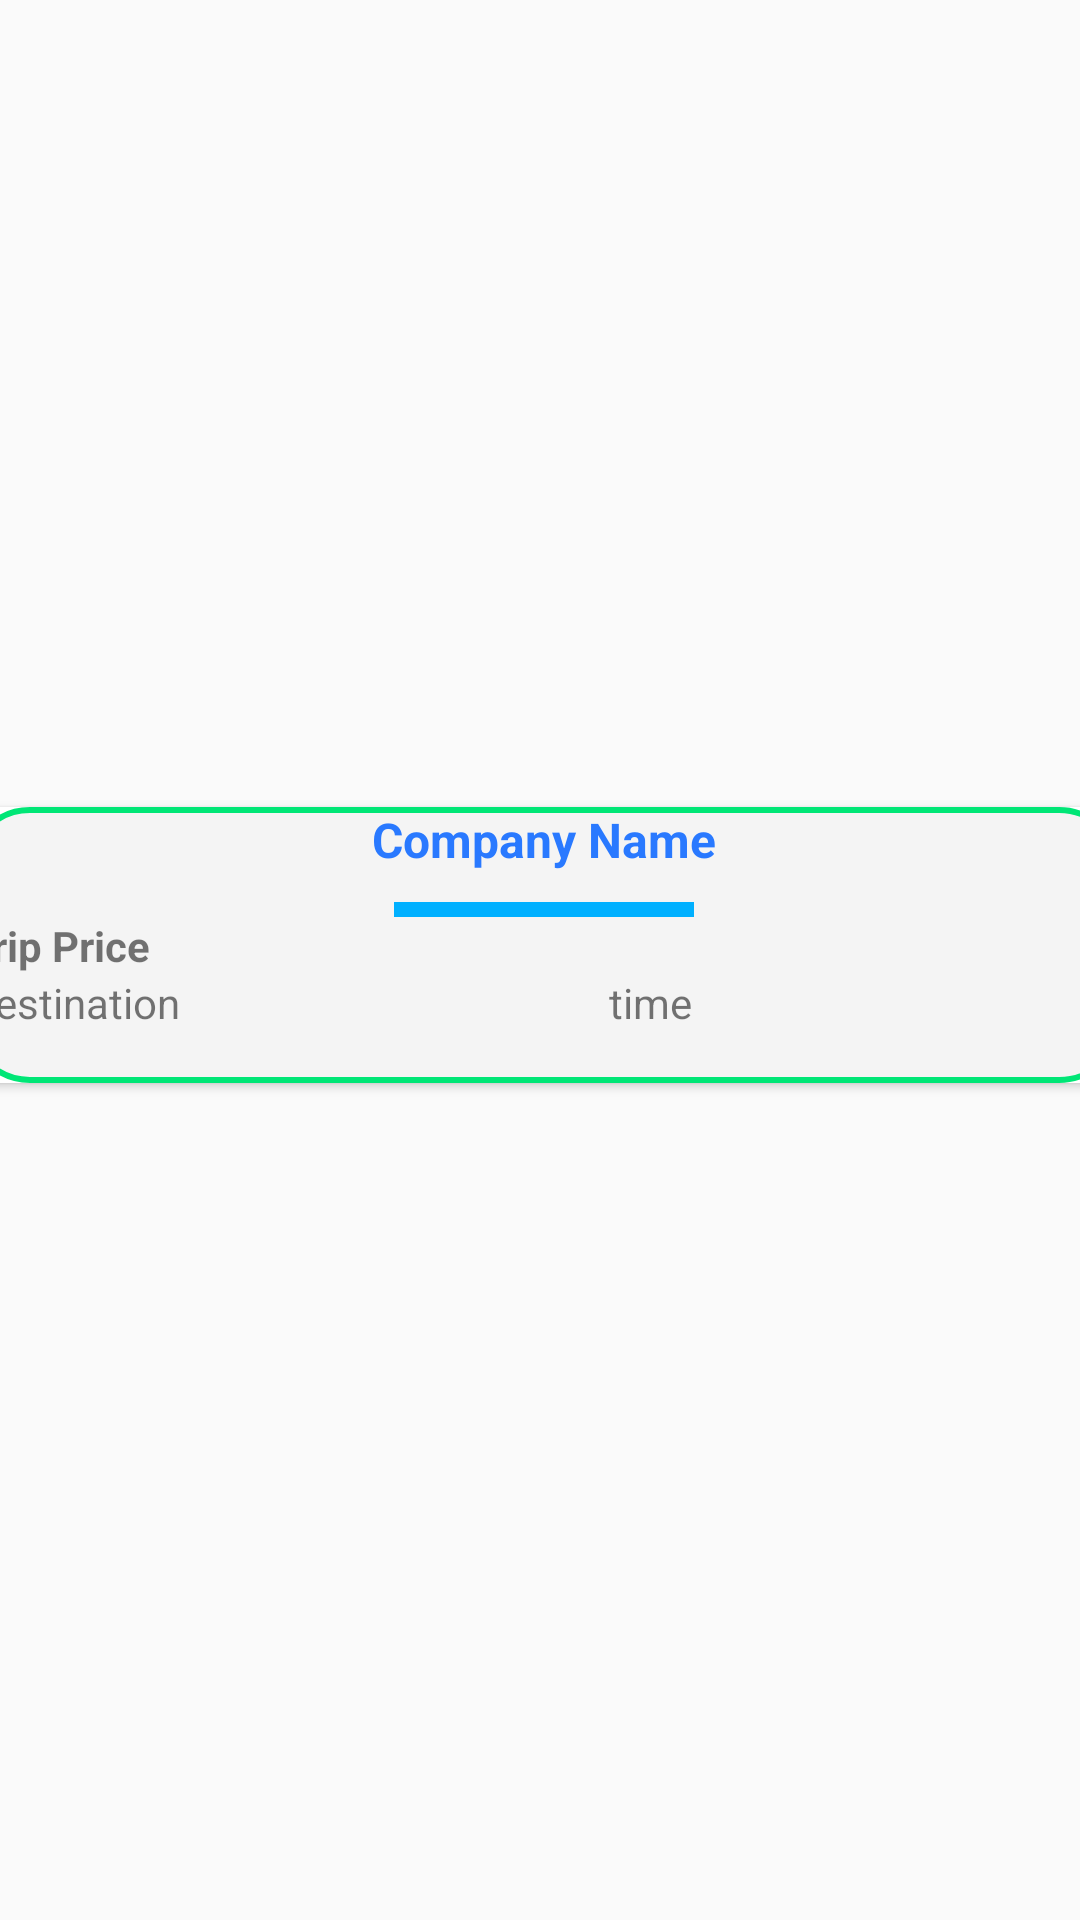

Layout XML and referenced resources for this Android screen:
<!-- AndroidManifest.xml: application theme Theme.BusPassAdmin -->
<!-- res/layout/trip_item.xml -->
<?xml version="1.0" encoding="utf-8"?>
<androidx.constraintlayout.widget.ConstraintLayout xmlns:android="http://schemas.android.com/apk/res/android"
    xmlns:app="http://schemas.android.com/apk/res-auto"
    xmlns:tools="http://schemas.android.com/tools"
    android:layout_width="match_parent"
    android:layout_height="wrap_content"
    android:paddingBottom="10dp">

    <androidx.cardview.widget.CardView
        android:layout_width="385dp"
        android:layout_height="92dp"
        app:layout_constraintBottom_toBottomOf="parent"
        app:layout_constraintEnd_toEndOf="parent"
        app:layout_constraintHorizontal_bias="0.46"
        app:layout_constraintStart_toStartOf="parent"
        app:layout_constraintTop_toTopOf="parent">

        <LinearLayout
            android:layout_width="match_parent"
            android:layout_height="match_parent"
            android:background="@drawable/upsates_edittext"
            android:orientation="vertical">

            <TextView
                android:id="@+id/companyNameTxtTrip"
                android:layout_width="match_parent"
                android:layout_height="wrap_content"
                android:gravity="center"
                android:paddingBottom="10dp"
                android:text="Company Name"
                android:textColor="#2979FF"
                android:textSize="16sp"
                android:textStyle="bold" />

            <TableRow
                android:layout_width="100dp"
                android:layout_height="5dp"
                android:layout_gravity="center"
                android:background="#00B0FF" />

            <TextView
                android:id="@+id/tripPriceTI"
                android:layout_width="match_parent"
                android:layout_height="wrap_content"
                android:text="Trip Price"
                android:textStyle="bold" />

            <LinearLayout
                android:layout_width="match_parent"
                android:layout_height="match_parent"
                android:orientation="horizontal">

                <TextView
                    android:id="@+id/destinationTxtST"
                    android:layout_width="wrap_content"
                    android:layout_height="wrap_content"
                    android:layout_weight="1"
                    android:text="Destination" />

                <TextView
                    android:id="@+id/timeTxtTI"
                    android:layout_width="wrap_content"
                    android:layout_height="wrap_content"
                    android:layout_weight="1"
                    android:text="time" />
            </LinearLayout>

        </LinearLayout>

    </androidx.cardview.widget.CardView>

</androidx.constraintlayout.widget.ConstraintLayout>
<!-- resources referenced by this layout -->
<resources>
  <!-- drawable upsates_edittext (drawable) -->
  <?xml version="1.0" encoding="utf-8"?>
  <shape xmlns:android="http://schemas.android.com/apk/res/android"
      android:shape="rectangle">
      <stroke
          android:width="2dp"
          android:color="#00E676"/>
      <solid android:color="#F4F4F4"/> 
      <corners android:radius="20dp"/> 
  </shape>
  <style name="Theme.BusPassAdmin" parent="Base.Theme.BusPassAdmin" />
  <style name="Base.Theme.BusPassAdmin" parent="Theme.AppCompat.Light.NoActionBar">
  
          
          
      </style>
</resources>
